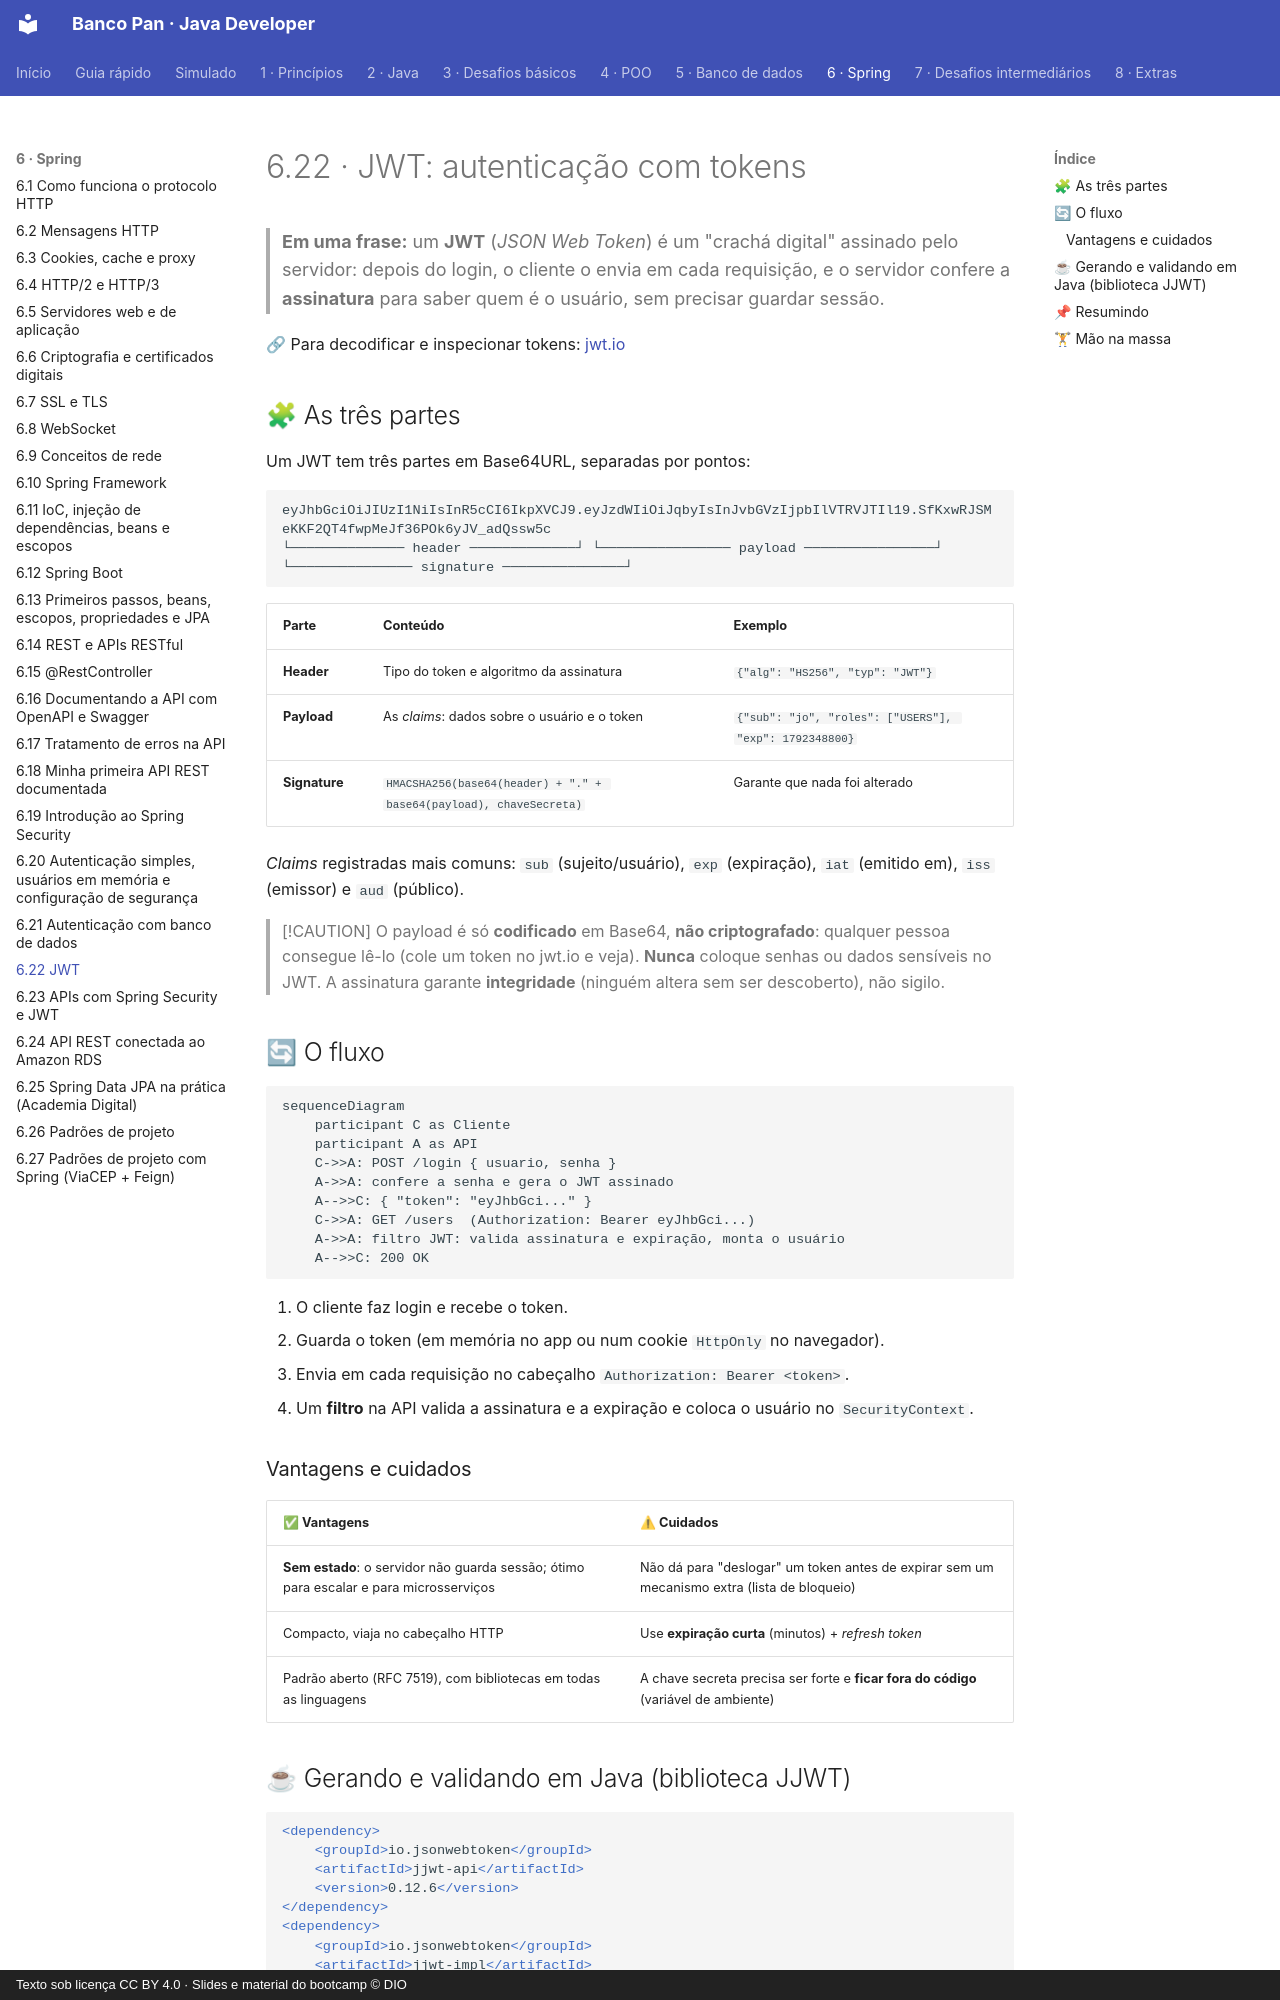

repository: Joshpcbrrj/Dio-Banco_Pan-Java_developer · page: 06-spring/22-jwt/index.html · generator: mkdocs · copyright: Texto sob licença CC BY 4.0 · Slides e material do bootcamp © DIO

# 6.22 · JWT: autenticação com tokens

> **Em uma frase:** um **JWT** (*JSON Web Token*) é um "crachá digital" assinado pelo servidor: depois do login, o cliente o envia em cada requisição, e o servidor confere a **assinatura** para saber quem é o usuário, sem precisar guardar sessão.

🔗 Para decodificar e inspecionar tokens: [jwt.io](https://jwt.io/)

## 🧩 As três partes

Um JWT tem três partes em Base64URL, separadas por pontos:

```text
eyJhbGciOiJIUzI1NiIsInR5cCI6IkpXVCJ9.eyJzdWIiOiJqbyIsInJvbGVzIjpbIlVTRVJTIl19.SfKxwRJSMeKKF2QT4fwpMeJf36POk6yJV_adQssw5c
└────────────── header ─────────────┘ └──────────────── payload ────────────────┘ └─────────────── signature ───────────────┘
```

| Parte | Conteúdo | Exemplo |
| --- | --- | --- |
| **Header** | Tipo do token e algoritmo da assinatura | `{"alg": "HS256", "typ": "JWT"}` |
| **Payload** | As *claims*: dados sobre o usuário e o token | `{"sub": "jo", "roles": ["USERS"], "exp": 1792348800}` |
| **Signature** | `HMACSHA256(base64(header) + "." + base64(payload), chaveSecreta)` | Garante que nada foi alterado |

*Claims* registradas mais comuns: `sub` (sujeito/usuário), `exp` (expiração), `iat` (emitido em), `iss` (emissor) e `aud` (público).

> [!CAUTION]
> O payload é só **codificado** em Base64, **não criptografado**: qualquer pessoa consegue lê-lo (cole um token no jwt.io e veja). **Nunca** coloque senhas ou dados sensíveis no JWT. A assinatura garante **integridade** (ninguém altera sem ser descoberto), não sigilo.

## 🔄 O fluxo

```mermaid
sequenceDiagram
    participant C as Cliente
    participant A as API
    C->>A: POST /login { usuario, senha }
    A->>A: confere a senha e gera o JWT assinado
    A-->>C: { "token": "eyJhbGci..." }
    C->>A: GET /users  (Authorization: Bearer eyJhbGci...)
    A->>A: filtro JWT: valida assinatura e expiração, monta o usuário
    A-->>C: 200 OK
```

1. O cliente faz login e recebe o token.
2. Guarda o token (em memória no app ou num cookie `HttpOnly` no navegador).
3. Envia em cada requisição no cabeçalho `Authorization: Bearer <token>`.
4. Um **filtro** na API valida a assinatura e a expiração e coloca o usuário no `SecurityContext`.

### Vantagens e cuidados

| ✅ Vantagens | ⚠ Cuidados |
| --- | --- |
| **Sem estado**: o servidor não guarda sessão; ótimo para escalar e para microsserviços | Não dá para "deslogar" um token antes de expirar sem um mecanismo extra (lista de bloqueio) |
| Compacto, viaja no cabeçalho HTTP | Use **expiração curta** (minutos) + *refresh token* |
| Padrão aberto (RFC 7519), com bibliotecas em todas as linguagens | A chave secreta precisa ser forte e **ficar fora do código** (variável de ambiente) |
